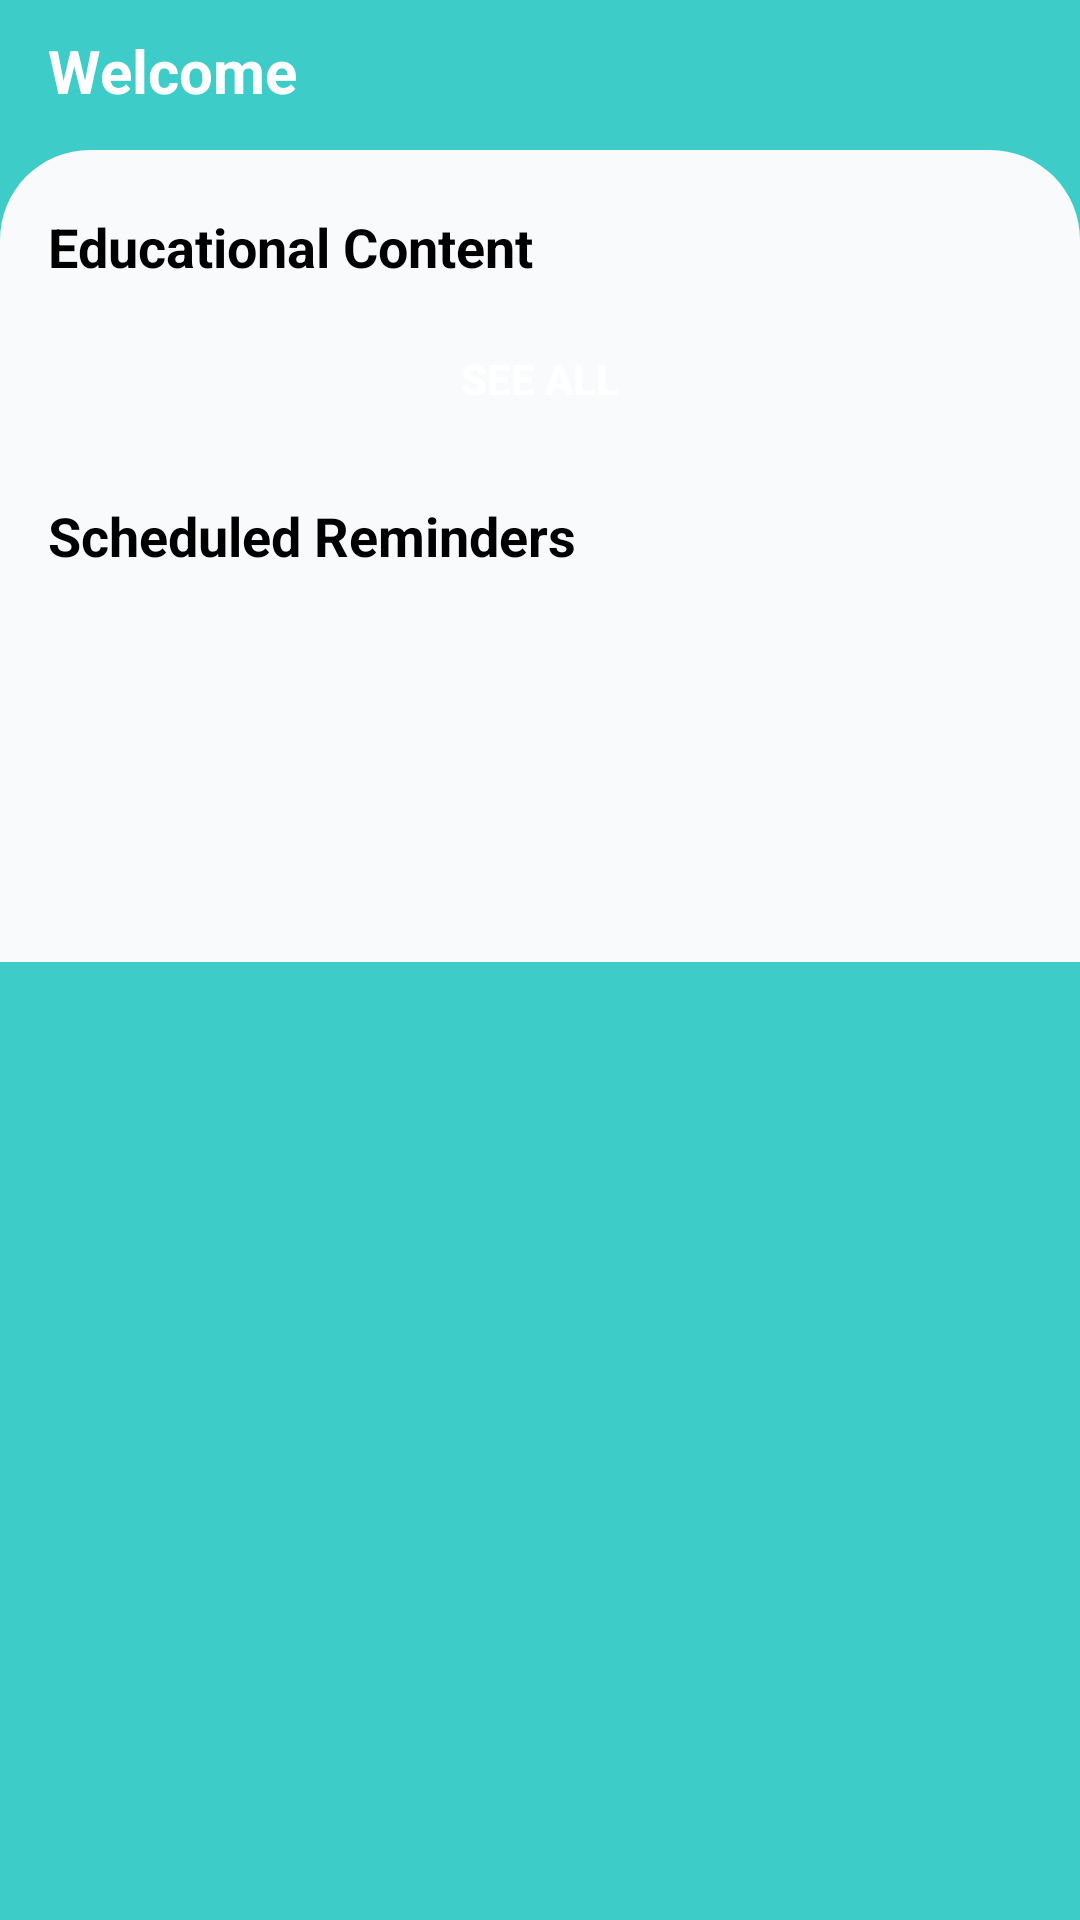

This screen was rendered from an Android layout file. Write that file and the resources it references.
<!-- AndroidManifest.xml: application theme Theme.ExpoPAB -->
<!-- res/layout/fragment_home.xml -->
<?xml version="1.0" encoding="utf-8"?>
<androidx.constraintlayout.widget.ConstraintLayout xmlns:android="http://schemas.android.com/apk/res/android"
    xmlns:app="http://schemas.android.com/apk/res-auto"
    android:layout_width="match_parent"
    android:layout_height="match_parent"
    android:background="@color/purple_500"
    android:orientation="vertical">

    <TextView
        android:id="@+id/welcomeText"
        android:layout_width="wrap_content"
        android:layout_height="wrap_content"
        android:layout_marginHorizontal="16dp"
        android:layout_marginTop="10dp"
        android:text="Welcome"
        android:textColor="@color/white"
        android:textSize="20sp"
        android:textStyle="bold"
        app:layout_constraintStart_toStartOf="parent"
        app:layout_constraintTop_toTopOf="parent"/>
    <ScrollView
        android:layout_width="match_parent"
        android:layout_height="match_parent"
        android:layout_marginTop="50dp">
        <LinearLayout
            android:layout_width="match_parent"
            android:layout_height="match_parent"
            android:background="@drawable/bg_home"
            android:orientation="vertical">

            <TextView
                android:layout_width="wrap_content"
                android:layout_height="wrap_content"
                android:layout_marginHorizontal="16dp"
                android:layout_marginTop="20dp"
                android:textColor="@color/black"
                android:text="Educational Content"
                android:textSize="18sp"
                android:textStyle="bold" />

            <FrameLayout
                android:layout_width="match_parent"
                android:layout_height="wrap_content"
                android:layout_marginTop="8dp">

                <androidx.recyclerview.widget.RecyclerView
                    android:id="@+id/educationRecyclerView"
                    android:layout_width="match_parent"
                    android:layout_height="wrap_content"
                    android:clipToPadding="false"
                    android:paddingStart="4dp"
                    android:paddingEnd="4dp" />

                <ProgressBar
                    android:id="@+id/educationLoadingBar"
                    android:layout_width="wrap_content"
                    android:layout_height="wrap_content"
                    android:layout_gravity="center"
                    android:visibility="gone" />

                <TextView
                    android:id="@+id/educationErrorText"
                    android:layout_width="match_parent"
                    android:layout_height="wrap_content"
                    android:gravity="center"
                    android:padding="16dp"
                    android:textColor="@android:color/holo_red_dark"
                    android:visibility="gone" />

            </FrameLayout>

            <androidx.appcompat.widget.AppCompatButton
                android:id="@+id/seeAllButton"
                android:layout_width="wrap_content"
                android:layout_height="wrap_content"
                android:layout_marginHorizontal="16dp"
                android:background="@drawable/bg_button"
                android:backgroundTint="@color/purple_500"
                android:textColor="@color/white"
                android:textStyle="bold"
                android:layout_gravity="center"
                android:text="See All" />

            <TextView
                android:layout_width="match_parent"
                android:layout_height="wrap_content"
                android:layout_marginHorizontal="16dp"
                android:layout_marginTop="16dp"
                android:text="Scheduled Reminders"
                android:textColor="@color/black"
                android:textSize="18sp"
                android:textStyle="bold" />

            <androidx.recyclerview.widget.RecyclerView
                android:id="@+id/reminderList"
                android:layout_width="match_parent"
                android:layout_height="0dp"
                android:layout_marginBottom="130dp"
                android:layout_marginHorizontal="16dp"
                android:layout_weight="1" />
            <TextView
                android:id="@+id/emptyState"
                android:layout_width="match_parent"
                android:layout_height="wrap_content"
                android:layout_marginHorizontal="16dp"
                android:gravity="center"
                android:padding="16dp"
                android:layout_marginBottom="200dp"
                android:text="No reminders scheduled"
                android:visibility="gone" />
        </LinearLayout>

    </ScrollView>

    

    

    


</androidx.constraintlayout.widget.ConstraintLayout>
<!-- resources referenced by this layout -->
<resources>
  <color name="black">#FF000000</color>
  <color name="purple_500">#3DCCC7</color>
  <color name="white">#FFFFFFFF</color>
  <!-- drawable bg_home (drawable) -->
  <?xml version="1.0" encoding="utf-8"?>
  <selector xmlns:android="http://schemas.android.com/apk/res/android">
  <item>
      <shape android:shape="rectangle">
          <corners android:topRightRadius="30dp" android:topLeftRadius="30dp"/>
          <solid android:color="@color/light_grey"/>
      </shape>
  </item>
  </selector>
  <style name="Theme.ExpoPAB" parent="Theme.MaterialComponents.DayNight.NoActionBar">
          
          <item name="colorPrimary">@color/purple_500</item>
          <item name="colorPrimaryVariant">@color/purple_700</item>
          <item name="colorOnPrimary">@color/white</item>
          
          <item name="colorSecondary">@color/teal_200</item>
          <item name="colorSecondaryVariant">@color/teal_700</item>
          <item name="colorOnSecondary">@color/black</item>
          
          <item name="android:statusBarColor">?attr/colorPrimary</item>
          
          <item name="windowActionBar">false</item>
          <item name="windowNoTitle">true</item>
      </style>
  <color name="light_grey">#F8FAFC</color>
  <color name="purple_700">#07BEB8</color>
  <color name="teal_200">#FF03DAC5</color>
  <color name="teal_700">#FF018786</color>
</resources>
